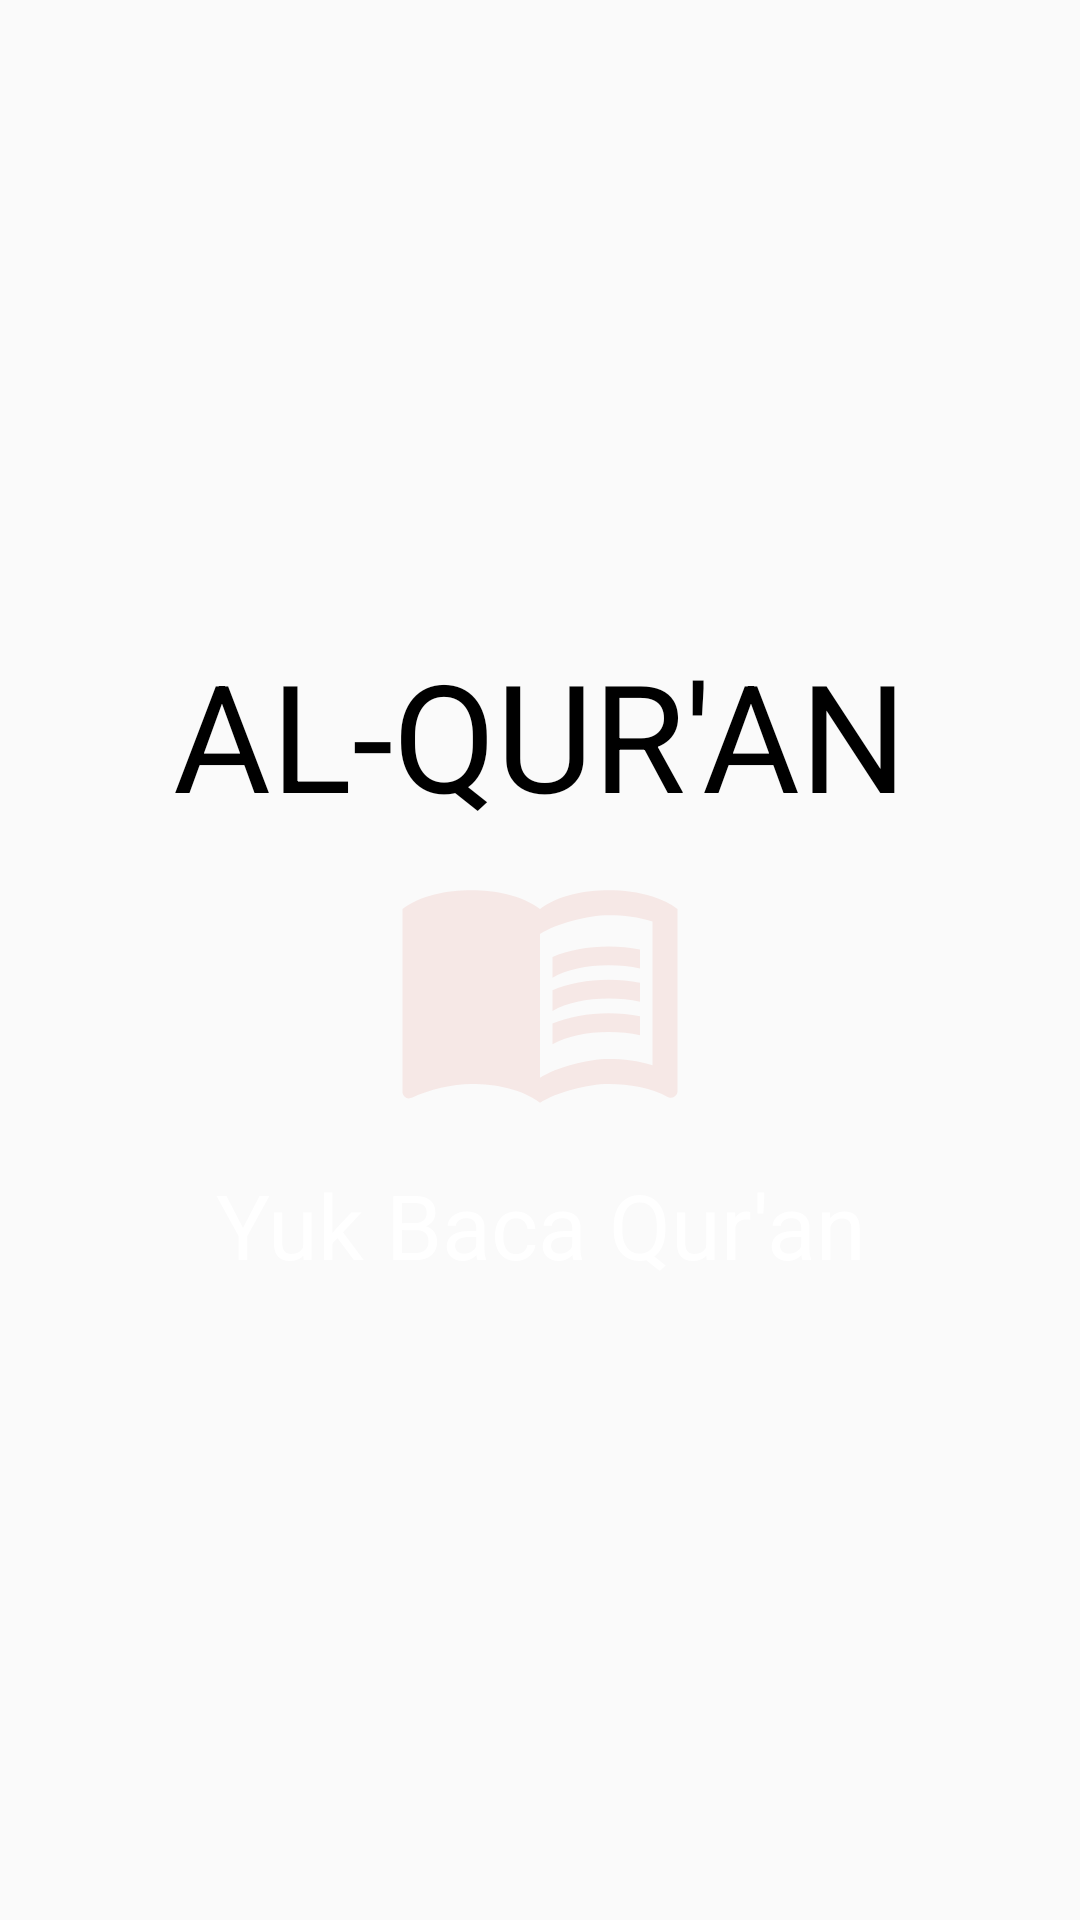

Reconstruct the res/layout file that produces this screen, plus the resources it refers to.
<!-- AndroidManifest.xml: application theme Theme.AlQuran -->
<!-- res/layout/activity_menu__splash_creen.xml -->
<?xml version="1.0" encoding="utf-8"?>
<ScrollView xmlns:android="http://schemas.android.com/apk/res/android"
    xmlns:app="http://schemas.android.com/apk/res-auto"
    xmlns:tools="http://schemas.android.com/tools"
    android:layout_width="match_parent"
    android:layout_height="match_parent"
    android:background="@drawable/background_login"
    tools:context=".Menu.Menu_SplashCreen">
    <LinearLayout
        android:layout_gravity="center"
        android:orientation="vertical"
        android:layout_width="match_parent"
        android:layout_height="match_parent">
        <LinearLayout
            android:layout_gravity="center"
            android:orientation="vertical"
            android:layout_width="match_parent"
            android:layout_height="wrap_content">
            <TextView
                android:id="@+id/Judul"
                android:textColor="@color/black"
                android:textSize="50dp"
                android:text="AL-QUR'AN"
                android:layout_gravity="center"
                android:gravity="center"
                android:layout_width="match_parent"
                android:layout_height="wrap_content"/>
            <ImageView
                android:id="@+id/GambarApk"
                android:layout_gravity="center"
                android:background="@drawable/ic_book"
                android:layout_width="100dp"
                android:layout_height="100dp"/>
            <TextView
                android:id="@+id/slogan"
                android:layout_marginTop="10dp"
                android:textColor="@color/white"
                android:textSize="30dp"
                android:text="Yuk Baca Qur'an"
                android:layout_gravity="center"
                android:gravity="center"
                android:layout_width="match_parent"
                android:layout_height="wrap_content"/>
        </LinearLayout>

    </LinearLayout>

</ScrollView>
<!-- resources referenced by this layout -->
<resources>
  <color name="black">#FF000000</color>
  <color name="white">#FFFFFFFF</color>
  <!-- drawable ic_book (drawable) -->
  <vector android:height="24dp" android:tint="#F6E8E6"
      android:viewportHeight="24" android:viewportWidth="24"
      android:width="24dp" xmlns:android="http://schemas.android.com/apk/res/android">
      <path android:fillColor="@android:color/white" android:pathData="M21,5c-1.11,-0.35 -2.33,-0.5 -3.5,-0.5c-1.95,0 -4.05,0.4 -5.5,1.5c-1.45,-1.1 -3.55,-1.5 -5.5,-1.5S2.45,4.9 1,6v14.65c0,0.25 0.25,0.5 0.5,0.5c0.1,0 0.15,-0.05 0.25,-0.05C3.1,20.45 5.05,20 6.5,20c1.95,0 4.05,0.4 5.5,1.5c1.35,-0.85 3.8,-1.5 5.5,-1.5c1.65,0 3.35,0.3 4.75,1.05c0.1,0.05 0.15,0.05 0.25,0.05c0.25,0 0.5,-0.25 0.5,-0.5V6C22.4,5.55 21.75,5.25 21,5zM21,18.5c-1.1,-0.35 -2.3,-0.5 -3.5,-0.5c-1.7,0 -4.15,0.65 -5.5,1.5V8c1.35,-0.85 3.8,-1.5 5.5,-1.5c1.2,0 2.4,0.15 3.5,0.5V18.5z"/>
      <path android:fillColor="@android:color/white" android:pathData="M17.5,10.5c0.88,0 1.73,0.09 2.5,0.26V9.24C19.21,9.09 18.36,9 17.5,9c-1.7,0 -3.24,0.29 -4.5,0.83v1.66C14.13,10.85 15.7,10.5 17.5,10.5z"/>
      <path android:fillColor="@android:color/white" android:pathData="M13,12.49v1.66c1.13,-0.64 2.7,-0.99 4.5,-0.99c0.88,0 1.73,0.09 2.5,0.26V11.9c-0.79,-0.15 -1.64,-0.24 -2.5,-0.24C15.8,11.66 14.26,11.96 13,12.49z"/>
      <path android:fillColor="@android:color/white" android:pathData="M17.5,14.33c-1.7,0 -3.24,0.29 -4.5,0.83v1.66c1.13,-0.64 2.7,-0.99 4.5,-0.99c0.88,0 1.73,0.09 2.5,0.26v-1.52C19.21,14.41 18.36,14.33 17.5,14.33z"/>
  </vector>
  <style name="Theme.AlQuran" parent="Theme.AppCompat.DayNight.NoActionBar">
          
          <item name="colorPrimary">@color/purple_500</item>
          <item name="colorPrimaryVariant">@color/purple_700</item>
          <item name="colorOnPrimary">@color/white</item>
          
          <item name="colorSecondary">@color/teal_200</item>
          <item name="colorSecondaryVariant">@color/teal_700</item>
          <item name="colorOnSecondary">@color/black</item>
          
          <item name="android:statusBarColor" tools:targetApi="l">?attr/colorPrimaryVariant</item>
          
      </style>
  <color name="purple_500">#FF6200EE</color>
  <color name="purple_700">#FF3700B3</color>
  <color name="teal_200">#FF03DAC5</color>
  <color name="teal_700">#FF018786</color>
</resources>
